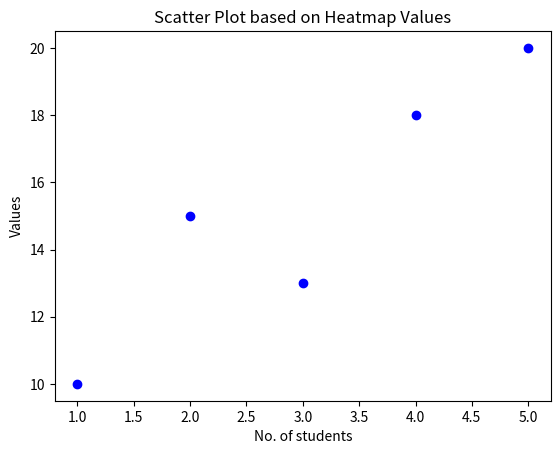

The script that saved this image:
import matplotlib.pyplot as plt
import pandas as pd

x_values = [1, 2, 3, 4, 5]
data_values = [10, 15, 13, 18, 20]

df = pd.DataFrame({'x': x_values, 'value': data_values})

plt.scatter(df['x'], df['value'], marker='o', color='blue', label='Data Points')
plt.xlabel('No. of students')
plt.ylabel('Values')
plt.title('Scatter Plot based on Heatmap Values')
plt.show()
